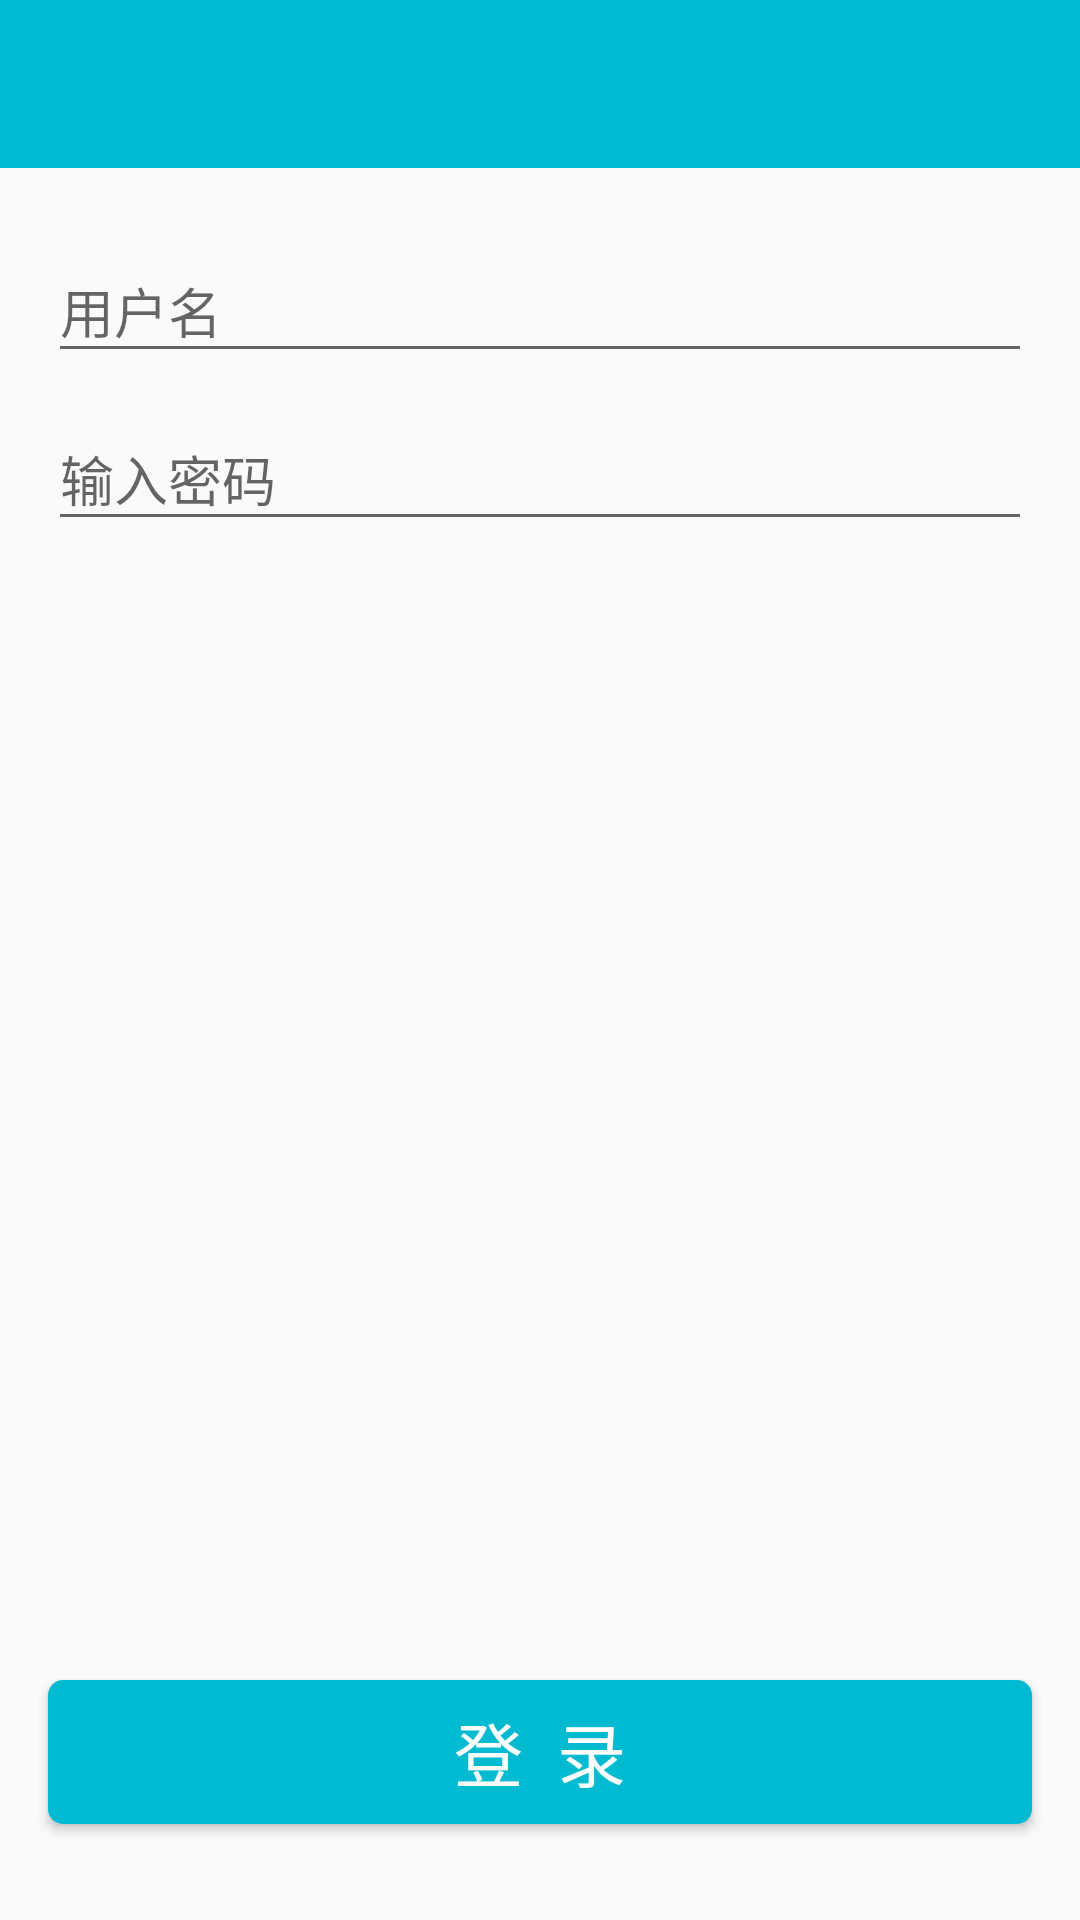

Here is an Android app screen rendered from its layout file. Give the layout XML and the strings, colors and styles it references.
<!-- AndroidManifest.xml: application theme AppTheme -->
<!-- res/layout/activity_login.xml -->
<?xml version="1.0" encoding="utf-8"?>
<android.support.design.widget.CoordinatorLayout xmlns:android="http://schemas.android.com/apk/res/android"
    xmlns:tools="http://schemas.android.com/tools"
    xmlns:app="http://schemas.android.com/apk/res-auto"
    android:id="@+id/activity_login"
    android:layout_width="match_parent"
    android:layout_height="match_parent"
    android:fitsSystemWindows="true"
    tools:context="com.mj.weather.activity.LoginActivity">

    <LinearLayout
        android:layout_width="match_parent"
        android:layout_height="match_parent"
        android:orientation="vertical">

        <android.support.v7.widget.Toolbar
            android:id="@+id/toolbar"
            android:layout_width="match_parent"
            android:layout_height="?attr/actionBarSize"
            android:background="?attr/colorPrimary"
            app:theme="@style/AppTheme.AppBarOverlay"
            app:popupTheme="@style/AppTheme.PopupOverlay" />

        <include layout="@layout/layout_login" />

    </LinearLayout>

</android.support.design.widget.CoordinatorLayout>
<!-- res/layout/layout_login.xml (included above) -->
<LinearLayout xmlns:android="http://schemas.android.com/apk/res/android"
    xmlns:tools="http://schemas.android.com/tools"
    android:layout_width="match_parent"
    android:layout_height="match_parent"
    android:orientation="vertical"
    android:paddingBottom="@dimen/spacing_double"
    android:paddingTop="@dimen/spacing_double"
    tools:showIn="@layout/activity_login">

    <android.support.design.widget.TextInputLayout
        android:layout_width="match_parent"
        android:layout_height="wrap_content"
        android:clipToPadding="false"
        android:minHeight="?android:attr/actionBarSize"
        android:paddingEnd="@dimen/spacing_double"
        android:paddingStart="@dimen/spacing_double"
        android:transitionGroup="true"
        tools:ignore="UnusedAttribute,NewApi">

        <EditText
            android:id="@+id/et_username"
            android:layout_width="match_parent"
            android:layout_height="wrap_content"
            android:hint="@string/txt_username_hint"
            android:imeOptions="actionNext"
            android:inputType="textCapWords"
            android:textSize="@dimen/txtSize_edit" />
    </android.support.design.widget.TextInputLayout>

    <android.support.design.widget.TextInputLayout
        android:layout_width="match_parent"
        android:layout_height="wrap_content"
        android:clipToPadding="false"
        android:minHeight="?android:attr/actionBarSize"
        android:paddingEnd="@dimen/spacing_double"
        android:paddingStart="@dimen/spacing_double"
        android:transitionGroup="true"
        tools:ignore="UnusedAttribute,NewApi">

        <EditText
            android:id="@+id/et_password"
            android:layout_width="match_parent"
            android:layout_height="wrap_content"
            android:hint="@string/txt_password_hint"
            android:imeOptions="actionDone"
            android:inputType="textPassword"
            android:textSize="@dimen/txtSize_edit" />
    </android.support.design.widget.TextInputLayout>

    <View
        android:layout_width="0dp"
        android:layout_height="0dp"
        android:layout_weight="1" />

    <Button
        android:id="@+id/bt_submit"
        android:layout_width="match_parent"
        android:layout_height="48dp"
        android:layout_margin="@dimen/spacing_double"
        android:background="@drawable/bg_submit_selector"
        android:text="登  录"
        android:textColor="@color/txtColor_white"
        android:textSize="@dimen/txtSize_submit" />

</LinearLayout>
<!-- resources referenced by this layout -->
<resources>
  <color name="txtColor_white">#ffffff</color>
  <dimen name="spacing_double">16dp</dimen>
  <dimen name="txtSize_edit">18sp</dimen>
  <dimen name="txtSize_submit">23sp</dimen>
  <!-- drawable bg_submit_selector (drawable) -->
  <?xml version="1.0" encoding="utf-8"?>
  <selector xmlns:android="http://schemas.android.com/apk/res/android">
  
      <item android:state_pressed="true" android:drawable="@drawable/bg_primary_dark"/>
      <item android:state_pressed="false" android:drawable="@drawable/bg_primary_dark" android:state_enabled="false"/>
      <item android:state_pressed="false" android:drawable="@drawable/bg_primary" android:state_enabled="true"/>
  
  </selector>
  <string name="txt_password_hint">输入密码</string>
  <string name="txt_username_hint">用户名</string>
  <style name="AppTheme.AppBarOverlay" parent="ThemeOverlay.AppCompat.Dark.ActionBar" />
  <style name="AppTheme.PopupOverlay" parent="ThemeOverlay.AppCompat.Light" />
  <style name="AppTheme" parent="Theme.AppCompat.Light.NoActionBar">
          
          <item name="colorPrimary">@color/colorPrimary</item>
          <item name="colorPrimaryDark">@color/colorPrimaryDark</item>
          <item name="colorAccent">@color/colorAccent</item>
      </style>
  <!-- drawable bg_primary_dark (drawable) -->
  <?xml version="1.0" encoding="utf-8"?>
  <shape xmlns:android="http://schemas.android.com/apk/res/android">
  
      <corners android:radius="5dp" />
  
      <size
          android:width="30dp"
          android:height="20dp" />
  
      <solid android:color="@color/colorPrimaryGray" />
  
  </shape>
  <!-- drawable bg_primary (drawable) -->
  <?xml version="1.0" encoding="utf-8"?>
  <shape xmlns:android="http://schemas.android.com/apk/res/android">
  
      <corners android:radius="5dp" />
  
      <size
          android:width="30dp"
          android:height="20dp" />
  
      <solid android:color="@color/colorPrimary" />
  
  </shape>
  <color name="colorPrimary">#00bad2</color>
  <color name="colorPrimaryDark">#00bad2</color>
  <color name="colorAccent">#FF4081</color>
  <color name="colorPrimaryGray">#00a3b8</color>
</resources>
